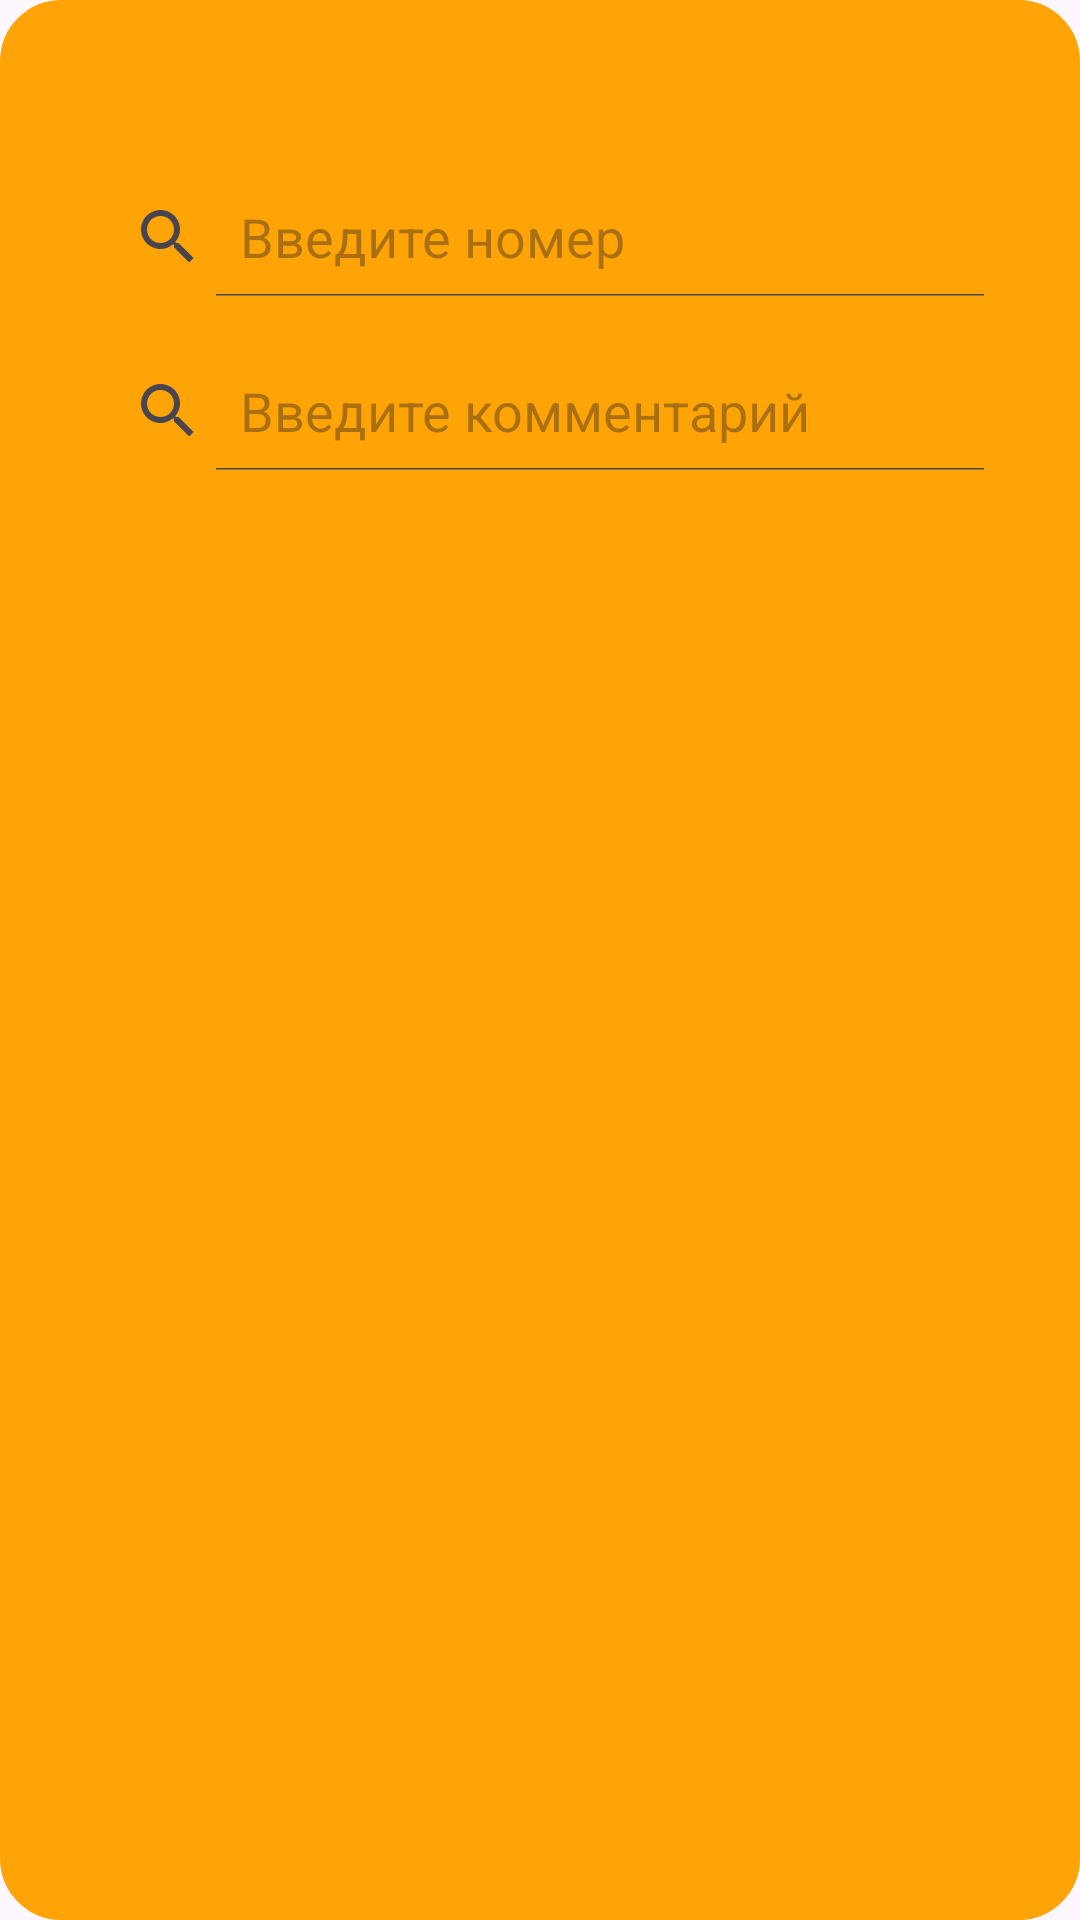

This screen was rendered from an Android layout file. Write that file and the resources it references.
<!-- AndroidManifest.xml: application theme Theme.StudentTutotial -->
<!-- res/layout/dialog_add.xml -->
<?xml version="1.0" encoding="utf-8"?>
<RelativeLayout xmlns:android="http://schemas.android.com/apk/res/android"
    xmlns:app="http://schemas.android.com/apk/res-auto"
    android:layout_width="match_parent"
    android:layout_height="match_parent"
    android:background="@drawable/bg_selector"
    android:backgroundTint="@null"
    android:orientation="vertical">

    <ImageView
        android:id="@+id/close"
        android:layout_width="40dp"
        android:layout_height="40dp"
        android:layout_alignParentEnd="true"
        android:layout_marginTop="5dp"
        android:layout_marginEnd="5dp"
        android:src="@drawable/ic_close" />

    <SearchView
        android:id="@+id/search_edit_txt"
        style="@style/YourTheme.Searching"
        android:layout_width="match_parent"
        android:layout_height="wrap_content"
        android:layout_marginHorizontal="20dp"
        android:layout_marginTop="10dp"
        android:iconifiedByDefault="false"
        android:padding="4dp"
        android:layout_below="@+id/close"
        android:queryHint="@string/text_for_nubmer"
        android:textColorHint="@color/white" />
    <SearchView
        android:id="@+id/search_edit_txt_comment"
        style="@style/YourTheme.Searching"
        android:layout_width="match_parent"
        android:layout_height="wrap_content"
        android:layout_marginHorizontal="20dp"
        android:layout_marginTop="10dp"
        android:iconifiedByDefault="false"
        android:padding="4dp"
        android:layout_below="@+id/search_edit_txt"
        android:queryHint="@string/text_for_comment"
        android:textColorHint="@color/white" />
    <androidx.recyclerview.widget.RecyclerView
        android:id="@+id/recycler_view_spinner"
        android:layout_width="match_parent"
        android:layout_height="match_parent"
        android:layout_below="@+id/search_edit_txt"
        android:orientation="vertical"
        android:layout_marginHorizontal="20dp"
        app:layoutManager="androidx.recyclerview.widget.LinearLayoutManager"
        app:layout_constraintEnd_toEndOf="parent"
        app:layout_constraintStart_toStartOf="parent"
        app:layout_constraintTop_toTopOf="parent" />

    <com.google.android.material.progressindicator.CircularProgressIndicator
        android:id="@+id/progress"
        android:layout_width="match_parent"
        android:layout_height="wrap_content"
        android:layout_centerInParent="true"
        android:layout_centerHorizontal="true"
        android:layout_marginBottom="15dp"
        android:indeterminate="true"
        android:visibility="invisible"
        app:indicatorColor="@color/white" />

</RelativeLayout>
<!-- resources referenced by this layout -->
<resources>
  <color name="white">#FFFFFFFF</color>
  <!-- drawable bg_selector (drawable) -->
  <?xml version="1.0" encoding="utf-8"?>
  <shape xmlns:android="http://schemas.android.com/apk/res/android"
      android:shape="rectangle">
  
      <stroke
          android:width="1dp"
          android:color="@color/bg_dialod" />
  
      <corners android:radius="20dp" />
  
      <solid android:color="@color/bg_dialod" />
  
  </shape>
  <string name="text_for_comment">Введите комментарий</string>
  <string name="text_for_nubmer">Введите номер</string>
  <style name="YourTheme.Searching" parent="Base.Theme.StudentTutotial">
          <item name="android:textColorPrimary">@android:color/white</item>
      </style>
  <style name="Theme.StudentTutotial" parent="Base.Theme.StudentTutotial" />
  <color name="bg_dialod">#FFA407</color>
  <style name="Base.Theme.StudentTutotial" parent="Theme.Material3.DayNight.NoActionBar">
          
          
  
      </style>
</resources>
